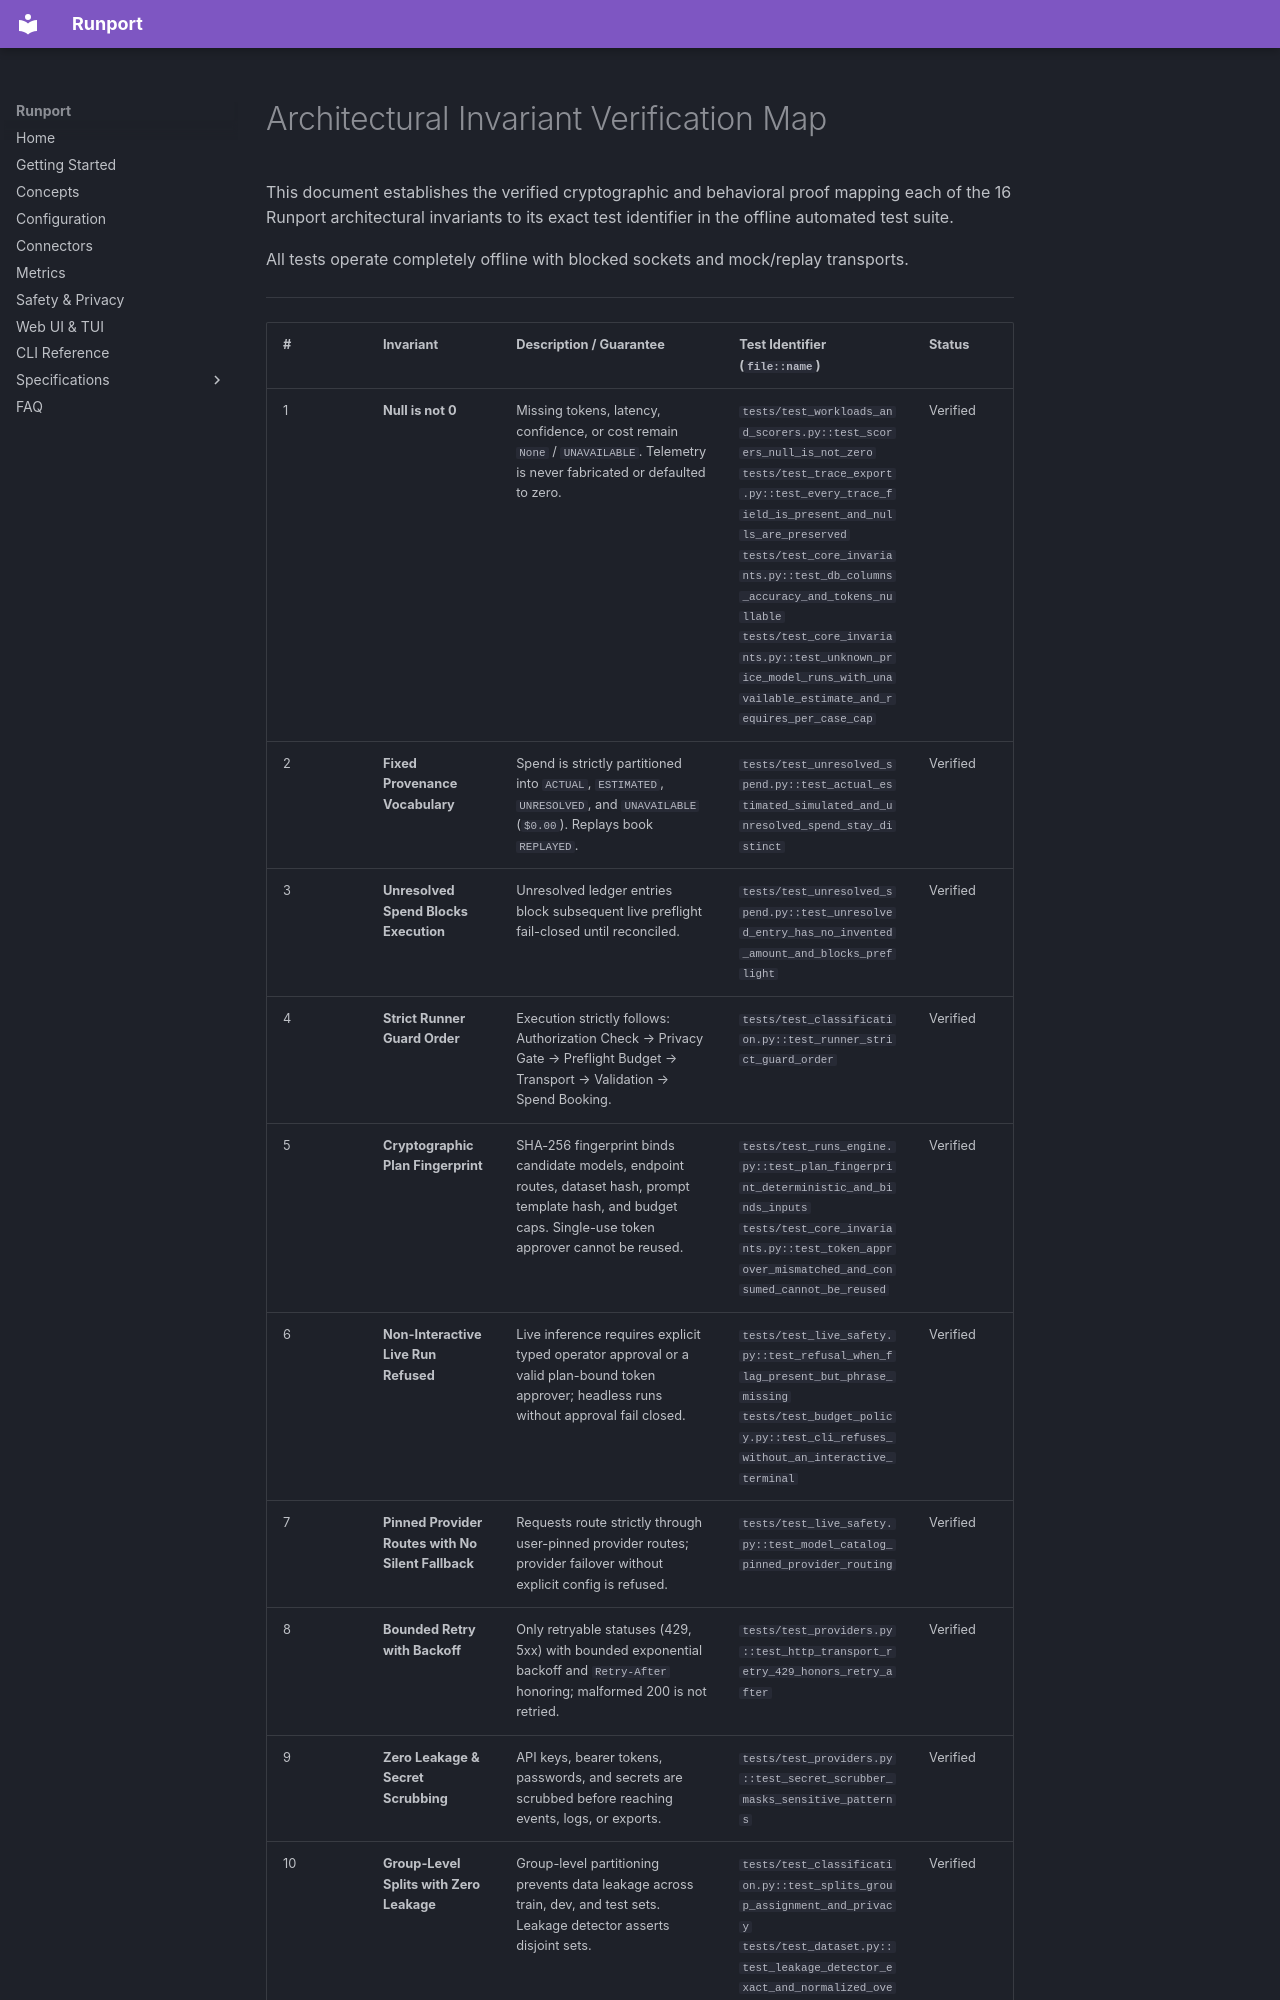

repository: Sudharsanselvaraj/Runport · page: INVARIANT_TESTS/index.html · generator: mkdocs

# Architectural Invariant Verification Map

This document establishes the verified cryptographic and behavioral proof mapping each of the 16 Runport architectural invariants to its exact test identifier in the offline automated test suite.

All tests operate completely offline with blocked sockets and mock/replay transports.

---
